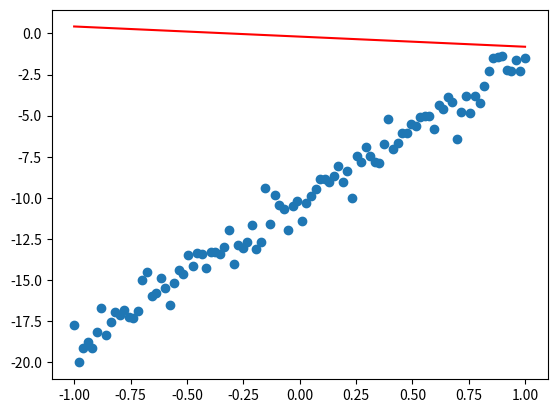

Write Python code to recreate this figure.
# -*- coding: utf-8 -*-
"""
Linear regression example using gradient descent. The purpose of this
script is to give an idea of how nested functions can be used.

-- [redacted]
"""

# we'll use numpy here since it makes sense to do so. Also a good time to
# introduce it, since we'll be using it for the quadrotor simulation.
import numpy as np
import matplotlib.pyplot as plt

# We have a bunch of datapoints y_hat that follows a linear pattern.
# we want to find a set of theta values Y=theta_0*X+theta_1 that match the
# line Y=A*X+B that generated the data.
def optimize_f(theta, x, y_targ):
    # outer optimization function
    
    def cost(pred, targ):
        # mean squared-error cost function
        loss = -0.5*(pred-targ)**2
        grad = targ-pred
        return np.mean(loss), grad
    
    # We can either optimize for a fixed number of iterations and take the 
    # result, or optimize until the gradient goes to zero (local minima). 
    # We do the latter here since it makes more sense. Since we don't know
    # how long the optimization process will take, we use a while loop.
    iteration = 1
    while True:
        y_pred = theta.dot(x_act)
        loss, grad = cost(y_pred, y_targ)
        print("--- Iteration: {}, Loss: {:.5f} ---".format(iteration, loss))
        theta += alpha*x_act.dot(grad)
        if np.mean(grad) < thresh:
            break
        iteration += 1
        
thresh = 1e-10                                      # termination threshold
alpha = 1e-3                                        # learning rate
x = np.linspace(-1, 1, 100)                         # x range
x_act = np.vstack([x, np.ones(x.shape)])            # add 1s vector for Y=THETA*X
A = np.random.randn()*10                            # generate random slope
B = np.random.randn()*10                            # generate random intercept
y = A*x+B+0.8*np.random.randn(100)                  # add noise to the function
theta = np.random.randn(2)                          # generate two random THETA vals
theta_start = theta.copy()                          # save initial THETA vals
optimize_f(theta, x, y)                             # call optimization fn
print("A: {}".format(A))
print("B: {}".format(B))
print("Theta init: {}".format(theta_start))
print("Optimized Theta: {}".format(theta))
fig = plt.figure()                                  # create a figure
plt.scatter(x,y)                                    # scatter plot of data
plt.plot(x, theta.dot(x_act), "-r")                 # plot the line given by THETA
fig.show()                                          # show plot